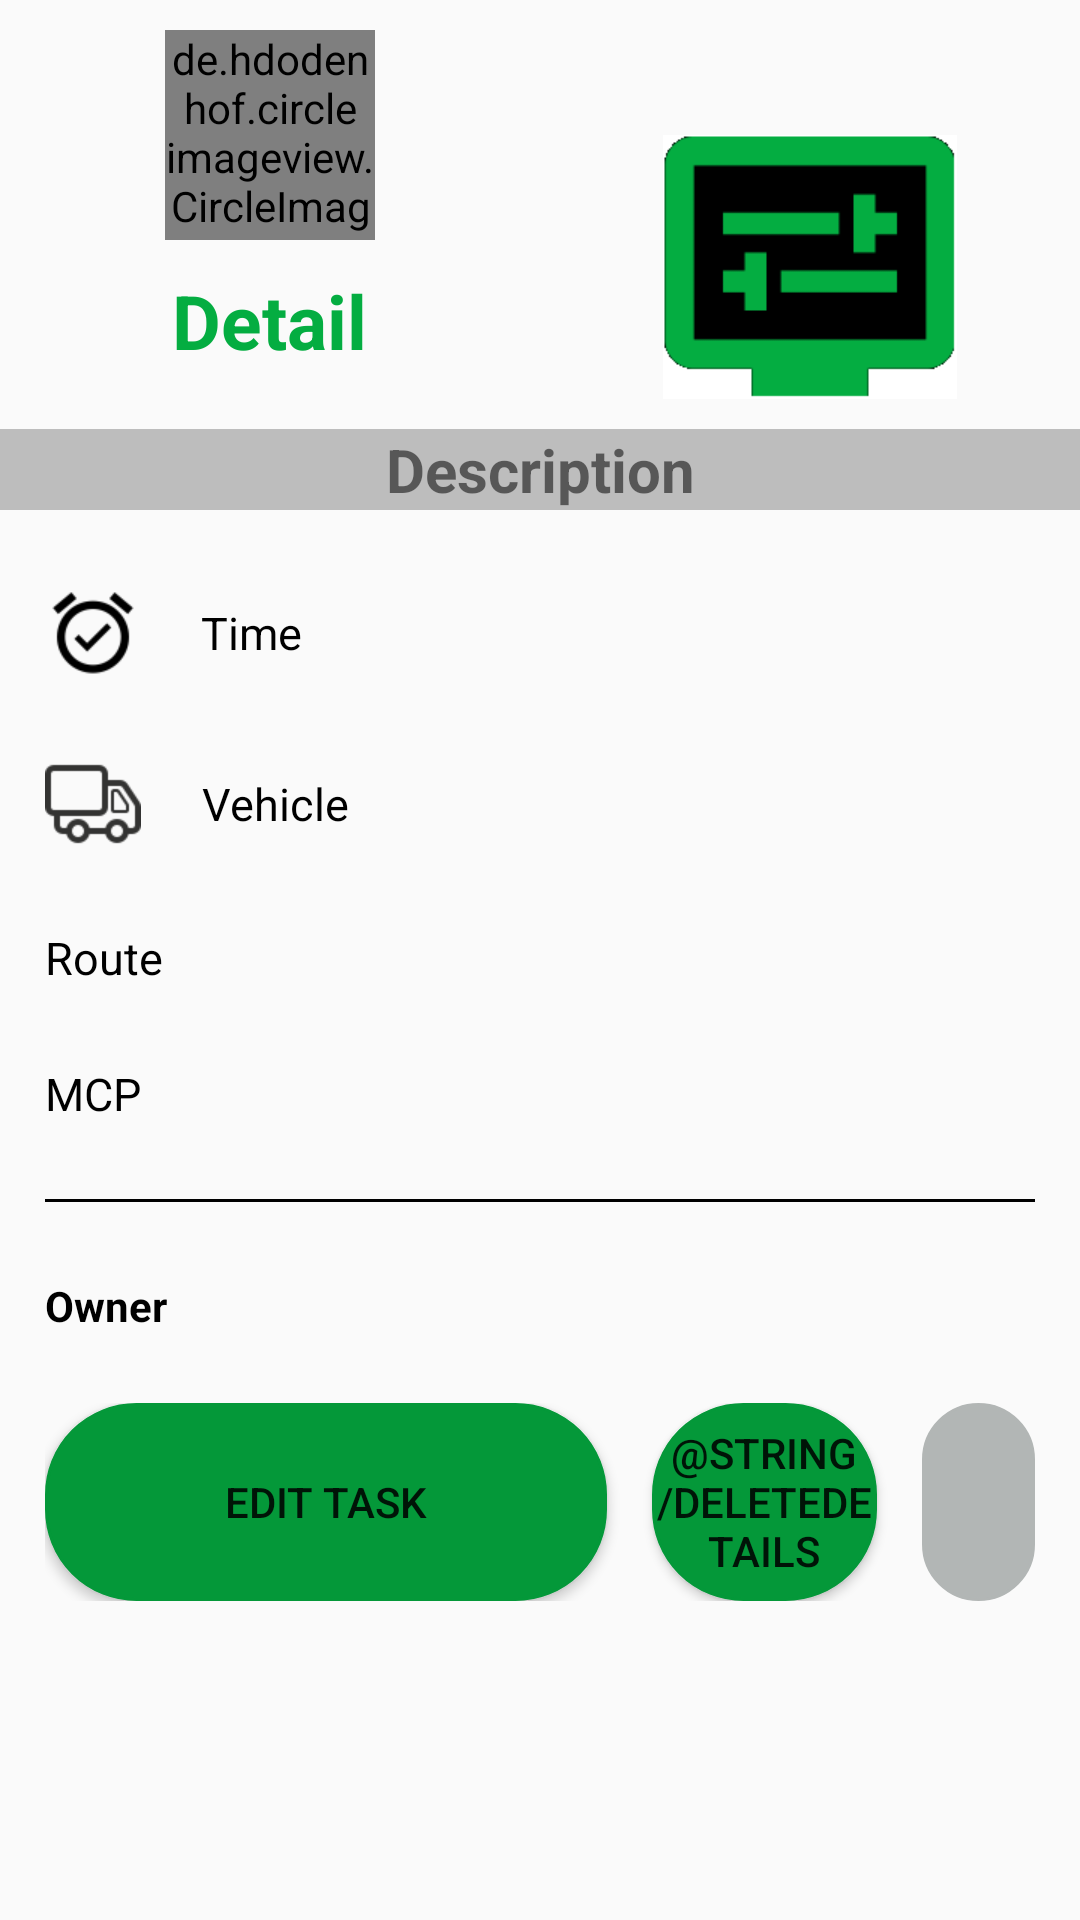

Reconstruct the res/layout file that produces this screen, plus the resources it refers to.
<!-- AndroidManifest.xml: application theme Theme.BackOfficer -->
<!-- res/layout/details.xml -->
<?xml version="1.0" encoding="utf-8"?>
<LinearLayout xmlns:android="http://schemas.android.com/apk/res/android"
    android:layout_width="match_parent"
    android:layout_height="match_parent"
    android:orientation="vertical">

    <LinearLayout
        android:layout_width="match_parent"
        android:layout_height="wrap_content"
        android:orientation="horizontal">

        <LinearLayout
            android:layout_width="match_parent"
            android:layout_height="wrap_content"
            android:layout_weight="1"
            android:gravity="center"
            android:orientation="vertical">

            <de.hdodenhof.circleimageview.CircleImageView
                android:id="@+id/cvDetails"
                style="@style/details"
                android:layout_width="70dp"
                android:layout_height="70dp"
                android:src="@drawable/personal_image_example" />

            <TextView
                style="@style/details"
                android:layout_width="wrap_content"
                android:layout_height="wrap_content"
                android:text="@string/detailDetails"
                android:textColor="@color/greenGarbageDetails"
                android:textSize="@dimen/textSizeDetailDetails"
                android:textStyle="bold" />

        </LinearLayout>

        <ImageView
            android:layout_width="match_parent"
            android:layout_height="wrap_content"
            android:layout_marginTop="@dimen/marginTopImageDetails"
            android:layout_weight="1"
            android:src="@drawable/detail" />

    </LinearLayout>

    <TextView
        android:id="@+id/tvDescriptionDetails"
        android:layout_width="match_parent"
        android:layout_height="wrap_content"
        android:layout_marginTop="@dimen/marginTopDetails"
        android:background="@color/descriptionDetails"
        android:gravity="center"
        android:text="@string/descriptionDetails"
        android:textSize="20sp"
        android:textStyle="bold" />

    <TextView
        android:id="@+id/tvTimeDetails"
        style="@style/detailDetails"
        android:layout_width="wrap_content"
        android:layout_height="wrap_content"
        android:drawableLeft="@drawable/alarm"
        android:drawablePadding="@dimen/paddingDrawableDetails"
        android:gravity="center"
        android:text="@string/timeDetails"
        android:textColor="@android:color/black"
        android:textSize="@dimen/textSizeDetails" />

    <TextView
        android:id="@+id/tvVehicleDetails"
        style="@style/detailDetails"
        android:layout_width="wrap_content"
        android:layout_height="wrap_content"
        android:drawableLeft="@drawable/vehicle"
        android:drawablePadding="@dimen/paddingDrawableDetails"
        android:gravity="center"
        android:text="@string/vehicleDetails"
        android:textColor="@android:color/black"
        android:textSize="@dimen/textSizeDetails" />

    <TextView
        android:id="@+id/tvRouteDetails"
        style="@style/detailDetails"
        android:layout_width="wrap_content"
        android:layout_height="wrap_content"
        android:drawableLeft="@drawable/route"
        android:drawablePadding="@dimen/paddingDrawableDetails"
        android:gravity="center"
        android:text="@string/routeDetails"
        android:textColor="@android:color/black"
        android:textSize="@dimen/textSizeDetails" />

    <TextView
        android:id="@+id/tvMCPDetails"
        style="@style/detailDetails"
        android:layout_width="wrap_content"
        android:layout_height="wrap_content"
        android:drawableLeft="@drawable/location_pin"
        android:drawablePadding="@dimen/paddingDrawableDetails"
        android:gravity="center"
        android:text="@string/mcpDetails"
        android:textColor="@android:color/black"
        android:textSize="@dimen/textSizeDetails" />

    <View
        style="@style/detailDetails"
        android:layout_width="wrap_content"
        android:layout_height="1dp"
        android:background="@android:color/black" />

    <TextView
        android:id="@+id/tvOwnerDetails"
        style="@style/detailDetails"
        android:layout_width="wrap_content"
        android:layout_height="17dp"
        android:gravity="center"
        android:text="@string/ownerDetails"
        android:textColor="@android:color/black"
        android:textStyle="bold" />

    <LinearLayout
        style="@style/detailDetails"
        android:layout_width="match_parent"
        android:layout_height="wrap_content"
        android:orientation="horizontal">

        <Button
            android:id="@+id/btnEditTaskDetails"
            android:layout_width="0dp"
            android:layout_height="match_parent"
            android:layout_weight="5"
            android:background="@drawable/no_sharp_corner_garbage_color"
            android:text="@string/editTaskDetails" />

        <Button
            android:id="@+id/btnDeleteDetails"
            android:layout_width="0dp"
            android:layout_height="match_parent"
            android:layout_marginStart="15dp"
            android:layout_weight="2"
            android:background="@drawable/no_sharp_corner_garbage_color"
            android:text="@string/deleteDetails" />

        <ImageButton
            android:id="@+id/ibBackPressDetails"
            android:layout_width="0dp"
            android:layout_height="match_parent"
            android:layout_gravity="center"
            android:layout_marginStart="@dimen/marginStartBackPressDetails"
            android:layout_weight="1"
            android:background="@drawable/no_sharp_corner_back_icon"
            android:src="@drawable/back_icon" />

    </LinearLayout>

</LinearLayout>
<!-- resources referenced by this layout -->
<resources>
  <color name="descriptionDetails">#BDBDBD</color>
  
      //Create Task
  <color name="greenGarbageDetails">#04AD41</color>
  <dimen name="marginStartBackPressDetails">15dp</dimen>
  <dimen name="marginTopDetails">10dp</dimen>
  <dimen name="marginTopImageDetails">45dp</dimen>
  <dimen name="paddingDrawableDetails">20dp</dimen>
  
      //Details Employee has many things the same as Details
  <dimen name="textSizeDetailDetails">25sp</dimen>
  <dimen name="textSizeDetails">15sp</dimen>
  <!-- drawable alarm: png bitmap (drawable-xhdpi, 1542 bytes) -->
  <!-- drawable detail: png bitmap (drawable-xhdpi, 1591 bytes) -->
  <!-- drawable no_sharp_corner_back_icon (drawable-v24) -->
  <?xml version="1.0" encoding="utf-8"?>
  <shape xmlns:android="http://schemas.android.com/apk/res/android">
      <corners android:radius="30dp"/>
      <stroke
          android:width="1dp"
          android:color="@color/grayBackIcon"/>
      <solid android:color="@color/grayBackIcon"/>
  </shape>
  <!-- drawable no_sharp_corner_garbage_color (drawable) -->
  <?xml version="1.0" encoding="utf-8"?>
  <shape xmlns:android="http://schemas.android.com/apk/res/android">
      <corners android:radius="30dp"/>
      <stroke
          android:width="1dp"
          android:color="@color/greenGarbageSignIn"/>
      <solid android:color="@color/greenGarbageSignIn"/>
  </shape>
  <!-- drawable personal_image_example: jpg bitmap (drawable-xhdpi, 633682 bytes) -->
  <!-- drawable vehicle: png bitmap (drawable-xhdpi, 1173 bytes) -->
  <string name="descriptionDetails">Description</string>
  <string name="detailDetails">Detail</string>
  <string name="editTaskDetails">Edit Task</string>
  
      //Details Employee has many things the same as Details
  <string name="mcpDetails">MCP</string>
  <string name="ownerDetails">Owner</string>
  <string name="routeDetails">Route</string>
  <string name="timeDetails">Time</string>
  <string name="vehicleDetails">Vehicle</string>
  <style name="detailDetails">
          <item name="android:layout_marginTop">@dimen/marginTopDetailDetails</item>
          <item name="android:layout_marginStart">@dimen/marginStartDetails</item>
          <item name="android:layout_marginEnd">@dimen/marginEndDetails</item>
      </style>
  <style name="details">
          <item name="android:layout_marginTop">@dimen/marginTopDetails</item>
          <item name="android:layout_marginStart">@dimen/marginStartDetails</item>
          <item name="android:layout_marginEnd">@dimen/marginEndDetails</item>
          <item name="android:gravity">center</item>
      </style>
  <style name="Theme.BackOfficer" parent="Theme.MaterialComponents.DayNight.NoActionBar.Bridge">
          
          <item name="colorPrimary">@color/purple_500</item>
          <item name="colorPrimaryVariant">@color/purple_700</item>
          <item name="colorOnPrimary">@color/white</item>
          
          <item name="colorSecondary">@color/teal_200</item>
          <item name="colorSecondaryVariant">@color/teal_700</item>
          <item name="colorOnSecondary">@color/black</item>
          
          <item name="android:statusBarColor" tools:targetApi="l">?attr/colorPrimaryVariant</item>
          
      </style>
  <color name="grayBackIcon">#B2B6B5</color>
  <color name="greenGarbageSignIn">#049839</color>
  
      //View Information
  <dimen name="marginTopDetailDetails">25dp</dimen>
  <dimen name="marginStartDetails">15dp</dimen>
  <dimen name="marginEndDetails">15dp</dimen>
  <color name="purple_500">#FF6200EE</color>
  <color name="purple_700">#FF3700B3</color>
  <color name="white">#FFFFFFFF</color>
  <color name="teal_200">#FF03DAC5</color>
  <color name="teal_700">#FF018786</color>
  <color name="black">#FF000000</color>
</resources>
